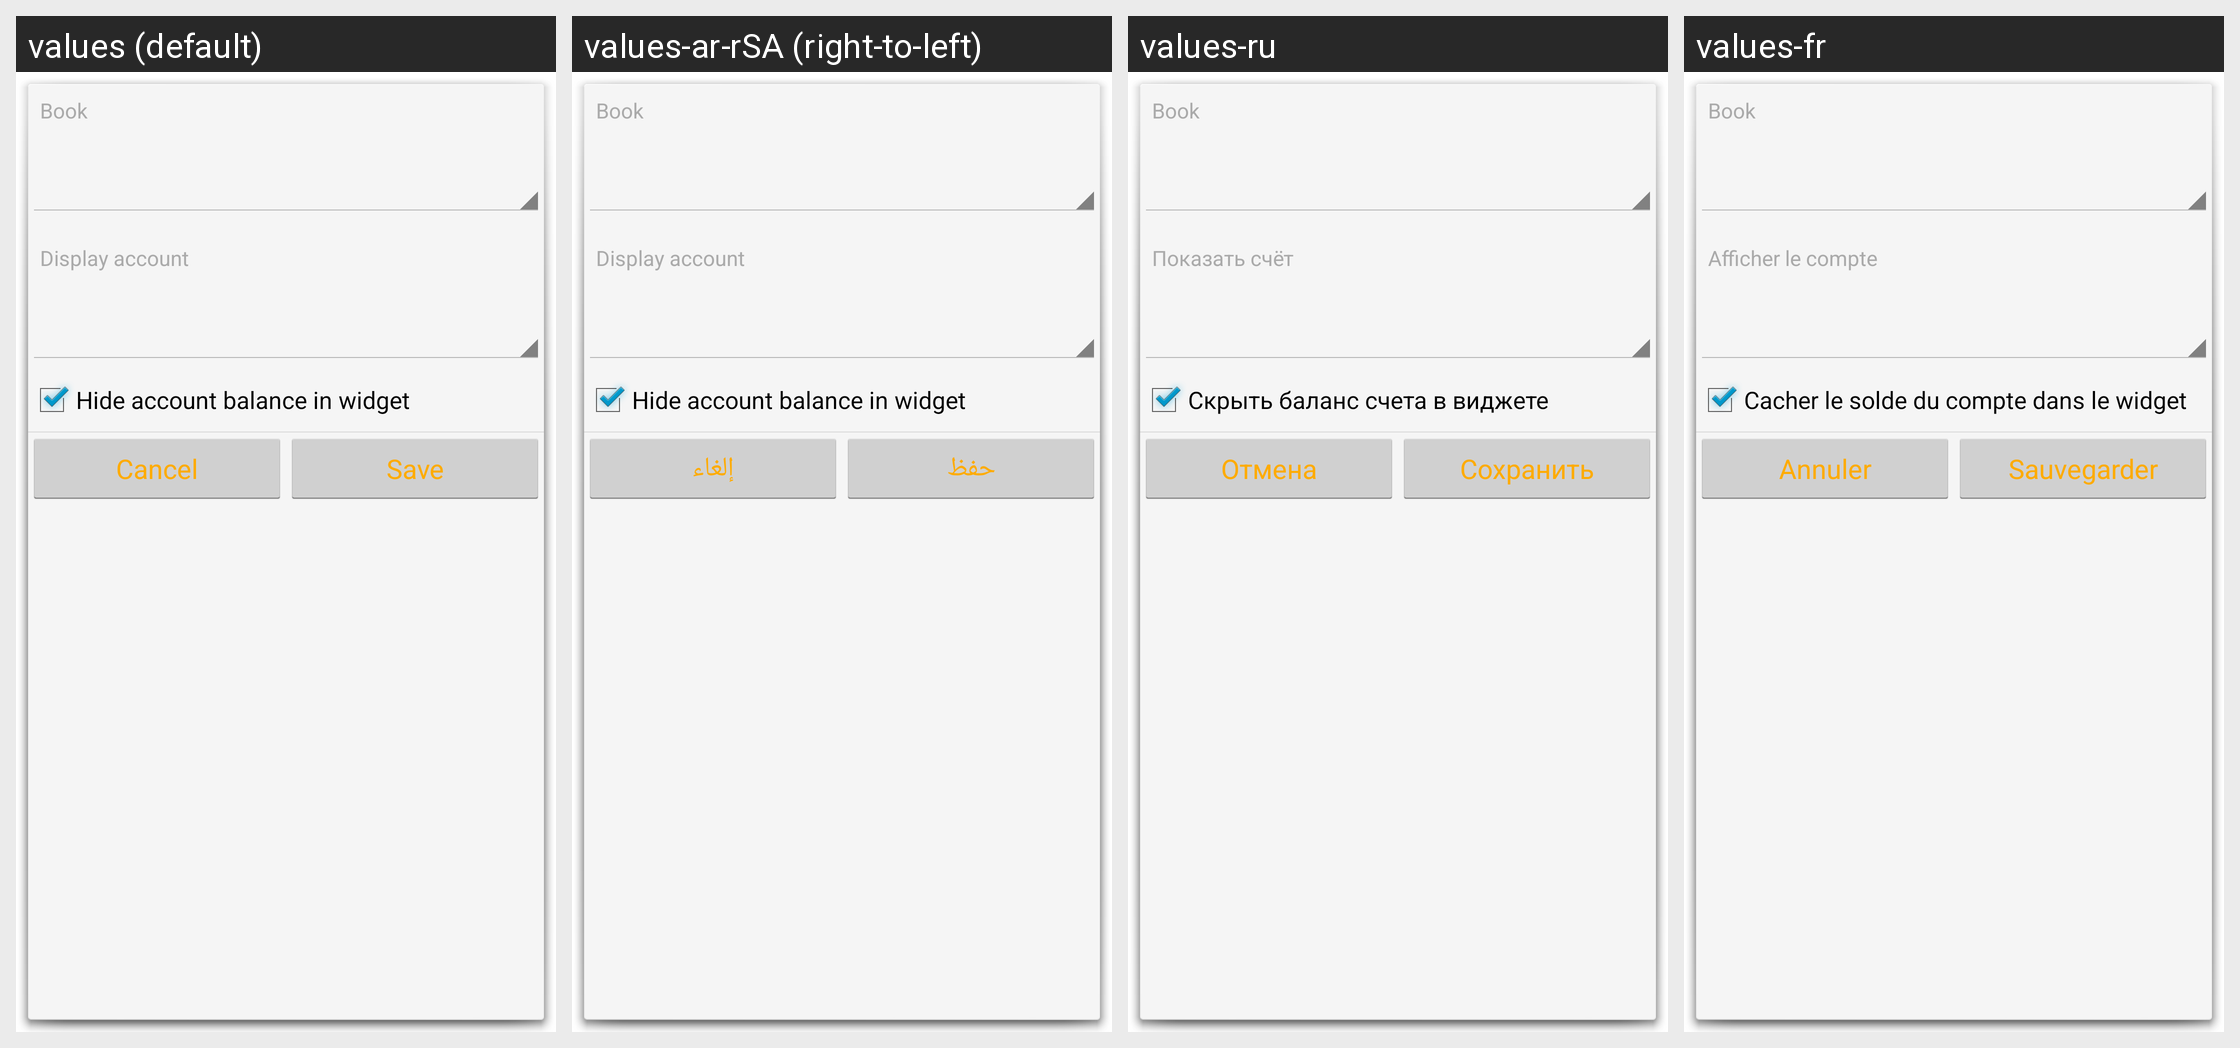

This grid shows one Android layout under several languages. Give, for every string resource on the screen, its name, the default text and each shown locale's text.
Android screen res/layout/widget_configuration.xml rendered under 4 locales, left to right: values (default), values-ar-rSA (right-to-left), values-ru, values-fr. Device: Nexus 5 (rendered at 1080×1920; each locale shown at half size, 540×960, under a caption strip naming it); theme Dialog.WidgetConfiguration.
Other locales in the repository, not shown: values-af, values-af-rZA, values-am, values-ar, values-az, values-be, values-bg, values-bs, values-ca, values-ca-rES, values-cs, values-cs-rCZ, values-da, values-de, values-el, values-el-rGR, values-en, values-en-rGB, values-es, values-es-rMX, values-es-rUS, values-et, values-eu, values-fa, values-fi, values-fi-rFI, values-fr-rCA, values-gl, values-hi, values-hr, values-hu, values-hu-rHU, values-hy, values-in, values-in-rID, values-it, values-it-rIT, values-iw, values-iw-rIL, values-ja, values-ja-rJP, values-ka, values-km, values-ko, values-ko-rKR, values-lo, values-lt, values-lv, values-lv-rLV, values-mn, values-ms, values-nb, values-nb-rNO, values-ne, values-nl, values-nl-rNL, values-no-rNO, values-pa, values-pl, values-pl-rPL, values-pt, values-pt-rBR, values-pt-rPT, values-ro, values-ro-rRO, values-si, values-sk, values-sl, values-sq, values-sr, values-sr-rSP, values-sv, values-sv-rSE, values-sw, values-th, values-tl, values-tr, values-tr-rTR, values-uk, values-uk-rUA, values-vi, values-vi-rVN, values-zh, values-zh-rCN, values-zh-rHK, values-zh-rTW, values-zu.
Strings drawn on this screen, with the default value and each locale's value (text and hints the layout hard-codes, and strings that could not be matched under every locale, appear in the picture but are not listed):

label_display_account
  values: Display account
  values-ar-rSA: Display account
  values-ru: Показать счёт
  values-fr: Afficher le compte

label_hide_account_balance
  values: Hide account balance in widget
  values-ar-rSA: Hide account balance in widget
  values-ru: Скрыть баланс счета в виджете
  values-fr: Cacher le solde du compte dans le widget

btn_cancel
  values: Cancel
  values-ar-rSA: إلغاء
  values-ru: Отмена
  values-fr: Annuler

btn_save
  values: Save
  values-ar-rSA: حفظ
  values-ru: Сохранить
  values-fr: Sauvegarder
